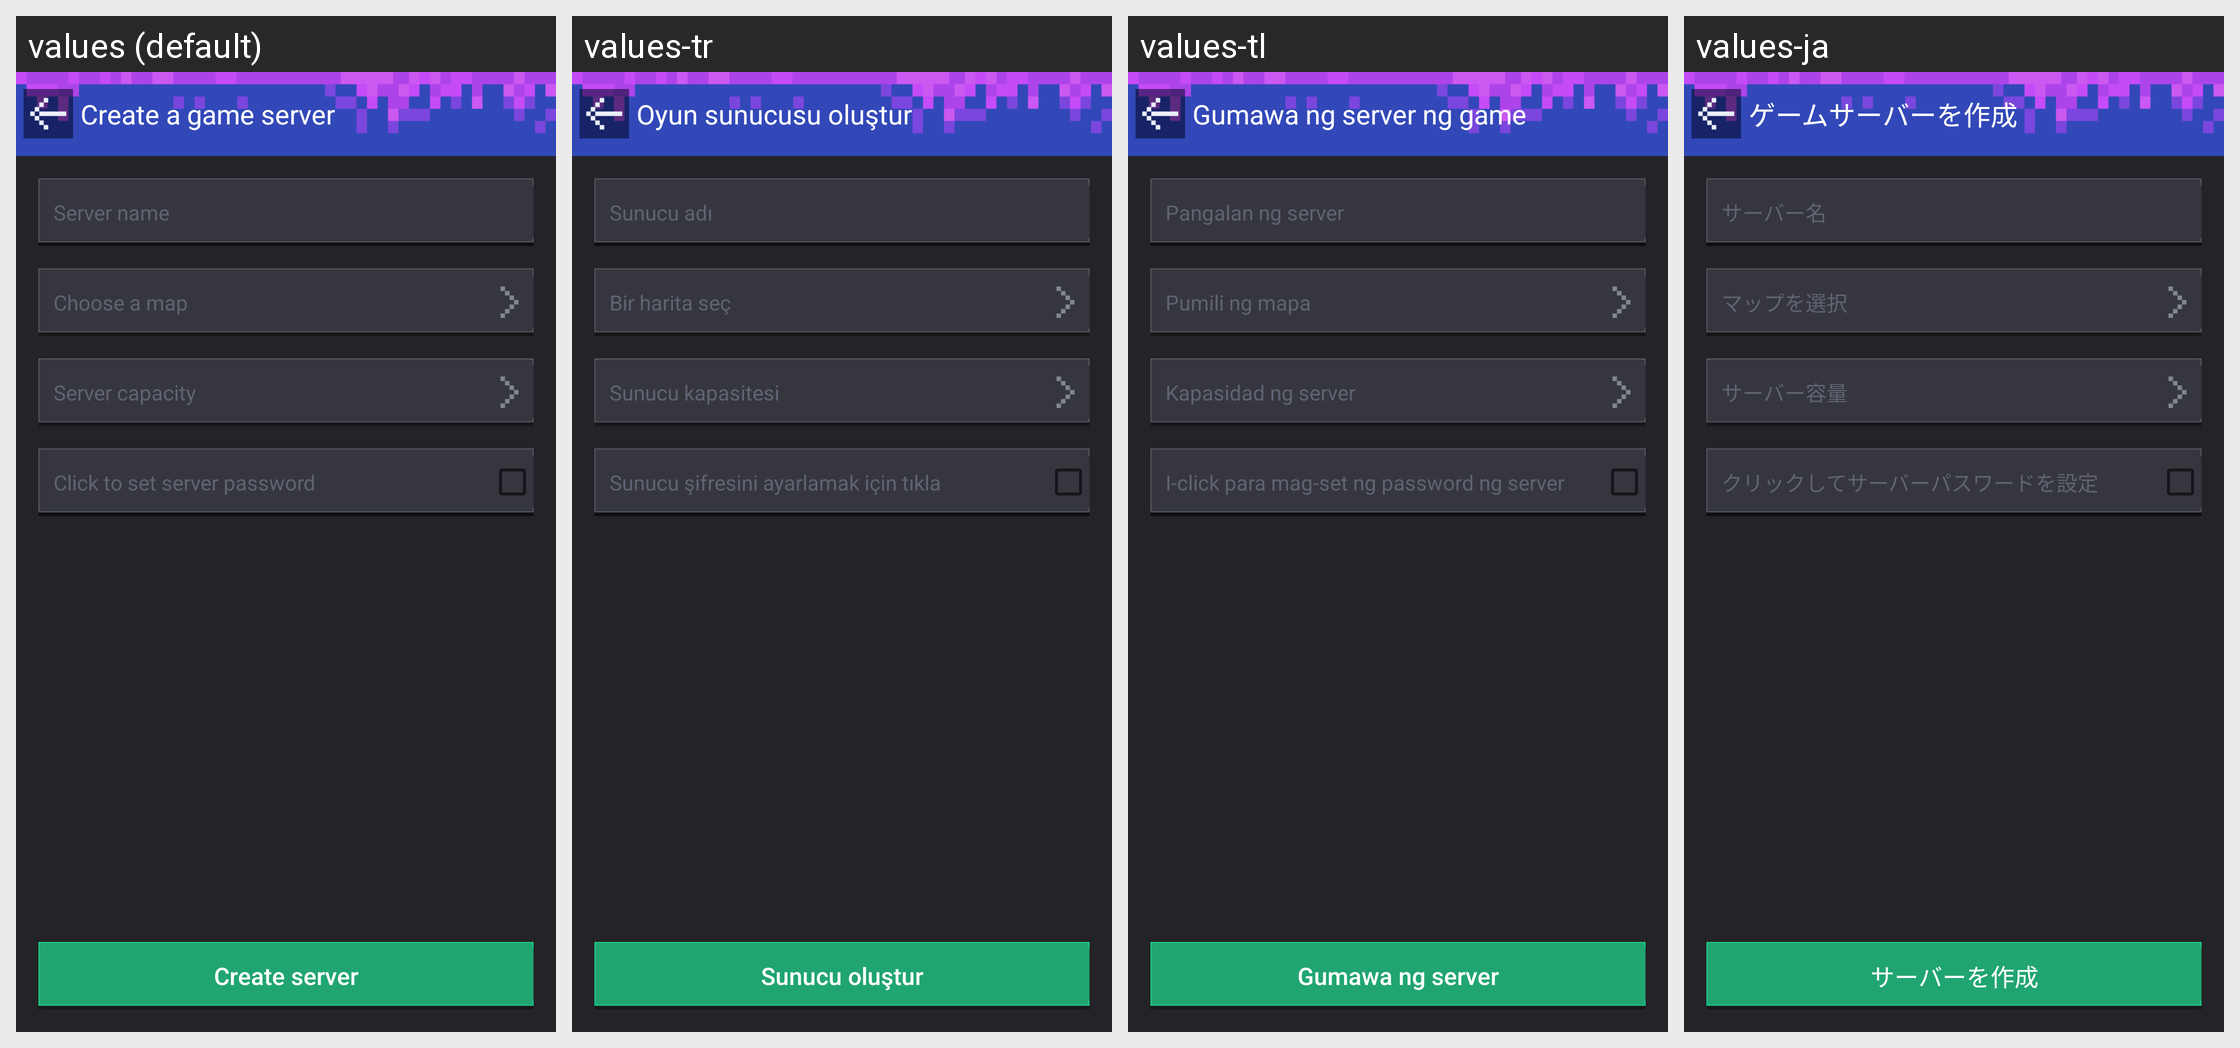

Strings drawn on this Android screen and how each of the app's shown locales translates them:
Android screen res/layout/activity_create_parkour.xml rendered under 4 locales, left to right: values (default), values-tr, values-tl, values-ja. Device: Nexus 5 (rendered at 1080×1920; each locale shown at half size, 540×960, under a caption strip naming it); theme AppTheme.
Other locales in the repository, not shown: values-af, values-ar, values-bg, values-bn, values-ca, values-cs, values-da, values-de, values-el, values-en, values-en-rGB, values-es, values-fa, values-fi, values-fr, values-gu, values-hi, values-hr, values-hu, values-in, values-it, values-iw, values-kn, values-ko, values-mr, values-ms, values-nb, values-nl, values-pa, values-pl, values-pt, values-pt-rPT, values-ro, values-ru, values-sk, values-sr, values-sv, values-sw, values-ta, values-th, values-uk, values-ur, values-vi, values-zh, values-zh-rCN, values-zh-rHK, values-zh-rTW.
Strings drawn on this screen, with the default value and each locale's value (text and hints the layout hard-codes, and strings that could not be matched under every locale, appear in the picture but are not listed):

mm_create_game_title
  values: Create a game server
  values-tr: Oyun sunucusu oluştur
  values-tl: Gumawa ng server ng game
  values-ja: ゲームサーバーを作成

mm_create_game_room
  values: Server name
  values-tr: Sunucu adı
  values-tl: Pangalan ng server
  values-ja: サーバー名

mm_create_game_selectmap
  values: Choose a map
  values-tr: Bir harita seç
  values-tl: Pumili ng mapa
  values-ja: マップを選択

mm_create_game_roomnum
  values: Server capacity
  values-tr: Sunucu kapasitesi
  values-tl: Kapasidad ng server
  values-ja: サーバー容量

mm_create_game_click_password
  values: Click to set server password
  values-tr: Sunucu şifresini ayarlamak için tıkla
  values-tl: I-click para mag-set ng password ng server
  values-ja: クリックしてサーバーパスワードを設定

mm_create_game_createbtn
  values: Create server
  values-tr: Sunucu oluştur
  values-tl: Gumawa ng server
  values-ja: サーバーを作成
